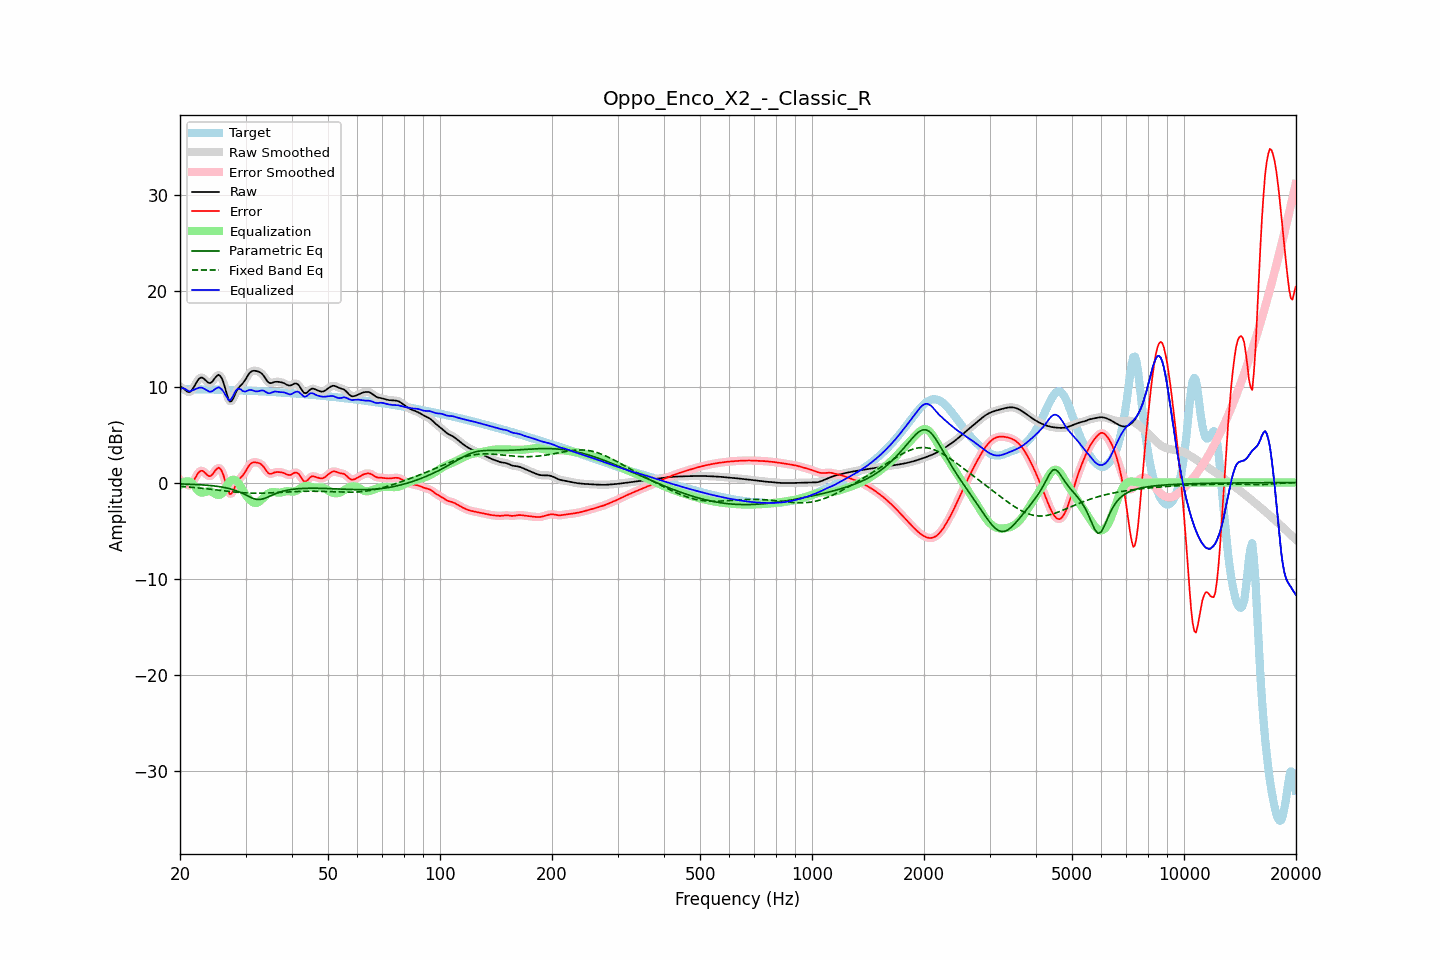

The table this chart was drawn from, first rows:
frequency, raw, error, smoothed, error_smoothed, equalization, parametric_eq, fixed_band_eq, equalized_raw, equalized_smoothed, target
20.00, 9.99, 0.26, 10.02, 0.29, -0.25, -0.14, -0.40, 9.73, 9.77, 9.73
20.20, 9.93, 0.20, 9.90, 0.17, -0.10, -0.14, -0.41, 9.82, 9.80, 9.73
20.40, 9.82, 0.10, 9.79, 0.06, 0.01, -0.15, -0.42, 9.84, 9.80, 9.73
20.61, 9.68, -0.05, 9.68, -0.05, 0.09, -0.16, -0.43, 9.77, 9.76, 9.73
20.81, 9.53, -0.20, 9.53, -0.19, 0.12, -0.16, -0.45, 9.66, 9.66, 9.73
21.02, 9.44, -0.29, 9.43, -0.29, 0.13, -0.17, -0.46, 9.56, 9.56, 9.73
21.23, 9.41, -0.32, 9.44, -0.29, 0.09, -0.17, -0.48, 9.50, 9.52, 9.73
21.44, 9.54, -0.19, 9.55, -0.17, 0.01, -0.18, -0.49, 9.55, 9.57, 9.72
21.66, 9.78, 0.06, 9.77, 0.05, -0.16, -0.19, -0.50, 9.62, 9.61, 9.72
21.87, 10.06, 0.34, 10.06, 0.34, -0.37, -0.20, -0.52, 9.68, 9.69, 9.72
22.09, 10.36, 0.64, 10.36, 0.64, -0.60, -0.21, -0.54, 9.76, 9.77, 9.72
22.31, 10.64, 0.93, 10.63, 0.92, -0.80, -0.22, -0.55, 9.84, 9.83, 9.71
22.54, 10.84, 1.13, 10.83, 1.12, -0.95, -0.22, -0.57, 9.88, 9.88, 9.71
22.76, 10.94, 1.23, 10.93, 1.22, -1.04, -0.24, -0.59, 9.90, 9.89, 9.71
22.99, 10.93, 1.22, 10.91, 1.20, -1.06, -0.25, -0.60, 9.87, 9.85, 9.71
23.22, 10.80, 1.10, 10.80, 1.10, -1.02, -0.26, -0.62, 9.78, 9.78, 9.70
23.45, 10.64, 0.93, 10.64, 0.94, -0.96, -0.27, -0.64, 9.68, 9.68, 9.70
23.69, 10.48, 0.78, 10.48, 0.78, -0.90, -0.28, -0.66, 9.58, 9.58, 9.70
23.92, 10.37, 0.67, 10.39, 0.69, -0.89, -0.30, -0.68, 9.49, 9.50, 9.70
24.16, 10.38, 0.68, 10.40, 0.70, -0.92, -0.31, -0.69, 9.46, 9.48, 9.70
24.40, 10.50, 0.81, 10.52, 0.82, -0.99, -0.33, -0.71, 9.51, 9.52, 9.69
24.65, 10.72, 1.03, 10.71, 1.02, -1.09, -0.35, -0.73, 9.63, 9.62, 9.69
24.89, 10.95, 1.26, 10.95, 1.26, -1.19, -0.37, -0.75, 9.76, 9.76, 9.68
25.14, 11.12, 1.44, 11.13, 1.45, -1.26, -0.39, -0.77, 9.85, 9.86, 9.68
25.39, 11.23, 1.56, 11.19, 1.52, -1.30, -0.41, -0.79, 9.94, 9.90, 9.67
25.65, 11.11, 1.44, 11.11, 1.44, -1.26, -0.44, -0.81, 9.84, 9.85, 9.67
25.91, 10.86, 1.19, 10.85, 1.19, -1.16, -0.46, -0.83, 9.70, 9.69, 9.67
26.16, 10.45, 0.78, 10.42, 0.76, -0.96, -0.49, -0.85, 9.49, 9.46, 9.66
26.43, 9.88, 0.22, 9.87, 0.21, -0.68, -0.53, -0.87, 9.20, 9.19, 9.66
26.69, 9.28, -0.37, 9.27, -0.39, -0.37, -0.56, -0.89, 8.91, 8.90, 9.65
26.96, 8.74, -0.91, 8.77, -0.88, -0.09, -0.60, -0.91, 8.64, 8.68, 9.65
27.23, 8.43, -1.22, 8.49, -1.15, 0.12, -0.64, -0.93, 8.55, 8.61, 9.64
27.50, 8.48, -1.16, 8.49, -1.15, 0.25, -0.69, -0.95, 8.73, 8.74, 9.64
27.77, 8.73, -0.90, 8.72, -0.91, 0.30, -0.74, -0.97, 9.02, 9.02, 9.63
28.05, 9.09, -0.53, 9.08, -0.54, 0.27, -0.79, -0.99, 9.36, 9.35, 9.62
28.33, 9.46, -0.16, 9.44, -0.18, 0.18, -0.85, -1.00, 9.64, 9.62, 9.62
28.62, 9.77, 0.16, 9.75, 0.14, 0.02, -0.91, -1.02, 9.78, 9.76, 9.61
28.90, 9.98, 0.38, 9.98, 0.37, -0.21, -0.99, -1.03, 9.78, 9.77, 9.61
29.19, 10.16, 0.56, 10.16, 0.56, -0.48, -1.06, -1.05, 9.68, 9.68, 9.60
29.48, 10.32, 0.73, 10.35, 0.75, -0.78, -1.14, -1.06, 9.55, 9.57, 9.59
29.78, 10.56, 0.97, 10.56, 0.98, -1.07, -1.22, -1.07, 9.49, 9.49, 9.59
30.08, 10.81, 1.23, 10.82, 1.24, -1.32, -1.30, -1.08, 9.49, 9.51, 9.58
30.38, 11.10, 1.53, 11.10, 1.53, -1.52, -1.39, -1.09, 9.58, 9.57, 9.57
30.68, 11.36, 1.79, 11.34, 1.78, -1.71, -1.47, -1.10, 9.65, 9.63, 9.56
30.99, 11.53, 1.97, 11.52, 1.96, -1.88, -1.55, -1.10, 9.65, 9.64, 9.56
31.30, 11.62, 2.07, 11.62, 2.07, -2.01, -1.62, -1.11, 9.61, 9.61, 9.55
31.61, 11.65, 2.11, 11.65, 2.11, -2.10, -1.69, -1.11, 9.56, 9.55, 9.54
31.93, 11.64, 2.10, 11.64, 2.11, -2.13, -1.73, -1.11, 9.50, 9.51, 9.53
32.24, 11.60, 2.07, 11.61, 2.08, -2.11, -1.76, -1.11, 9.49, 9.50, 9.53
32.57, 11.55, 2.03, 11.55, 2.03, -2.02, -1.76, -1.11, 9.53, 9.53, 9.52
32.89, 11.47, 1.96, 11.46, 1.95, -1.89, -1.76, -1.11, 9.58, 9.57, 9.51
33.22, 11.32, 1.83, 11.32, 1.82, -1.73, -1.72, -1.11, 9.59, 9.59, 9.50
33.55, 11.14, 1.65, 11.12, 1.63, -1.56, -1.68, -1.10, 9.58, 9.56, 9.49
33.89, 10.88, 1.40, 10.88, 1.40, -1.40, -1.62, -1.10, 9.48, 9.48, 9.48
34.23, 10.64, 1.17, 10.64, 1.17, -1.26, -1.55, -1.09, 9.38, 9.39, 9.47
34.57, 10.44, 0.98, 10.46, 1.00, -1.14, -1.48, -1.08, 9.30, 9.32, 9.46
34.92, 10.36, 0.90, 10.37, 0.92, -1.05, -1.40, -1.07, 9.31, 9.32, 9.45
35.27, 10.37, 0.93, 10.37, 0.93, -1.00, -1.33, -1.07, 9.38, 9.37, 9.44
35.62, 10.42, 0.99, 10.42, 0.99, -0.98, -1.25, -1.06, 9.44, 9.44, 9.43
35.97, 10.49, 1.06, 10.47, 1.05, -0.99, -1.18, -1.05, 9.49, 9.48, 9.42
... 635 more rows
